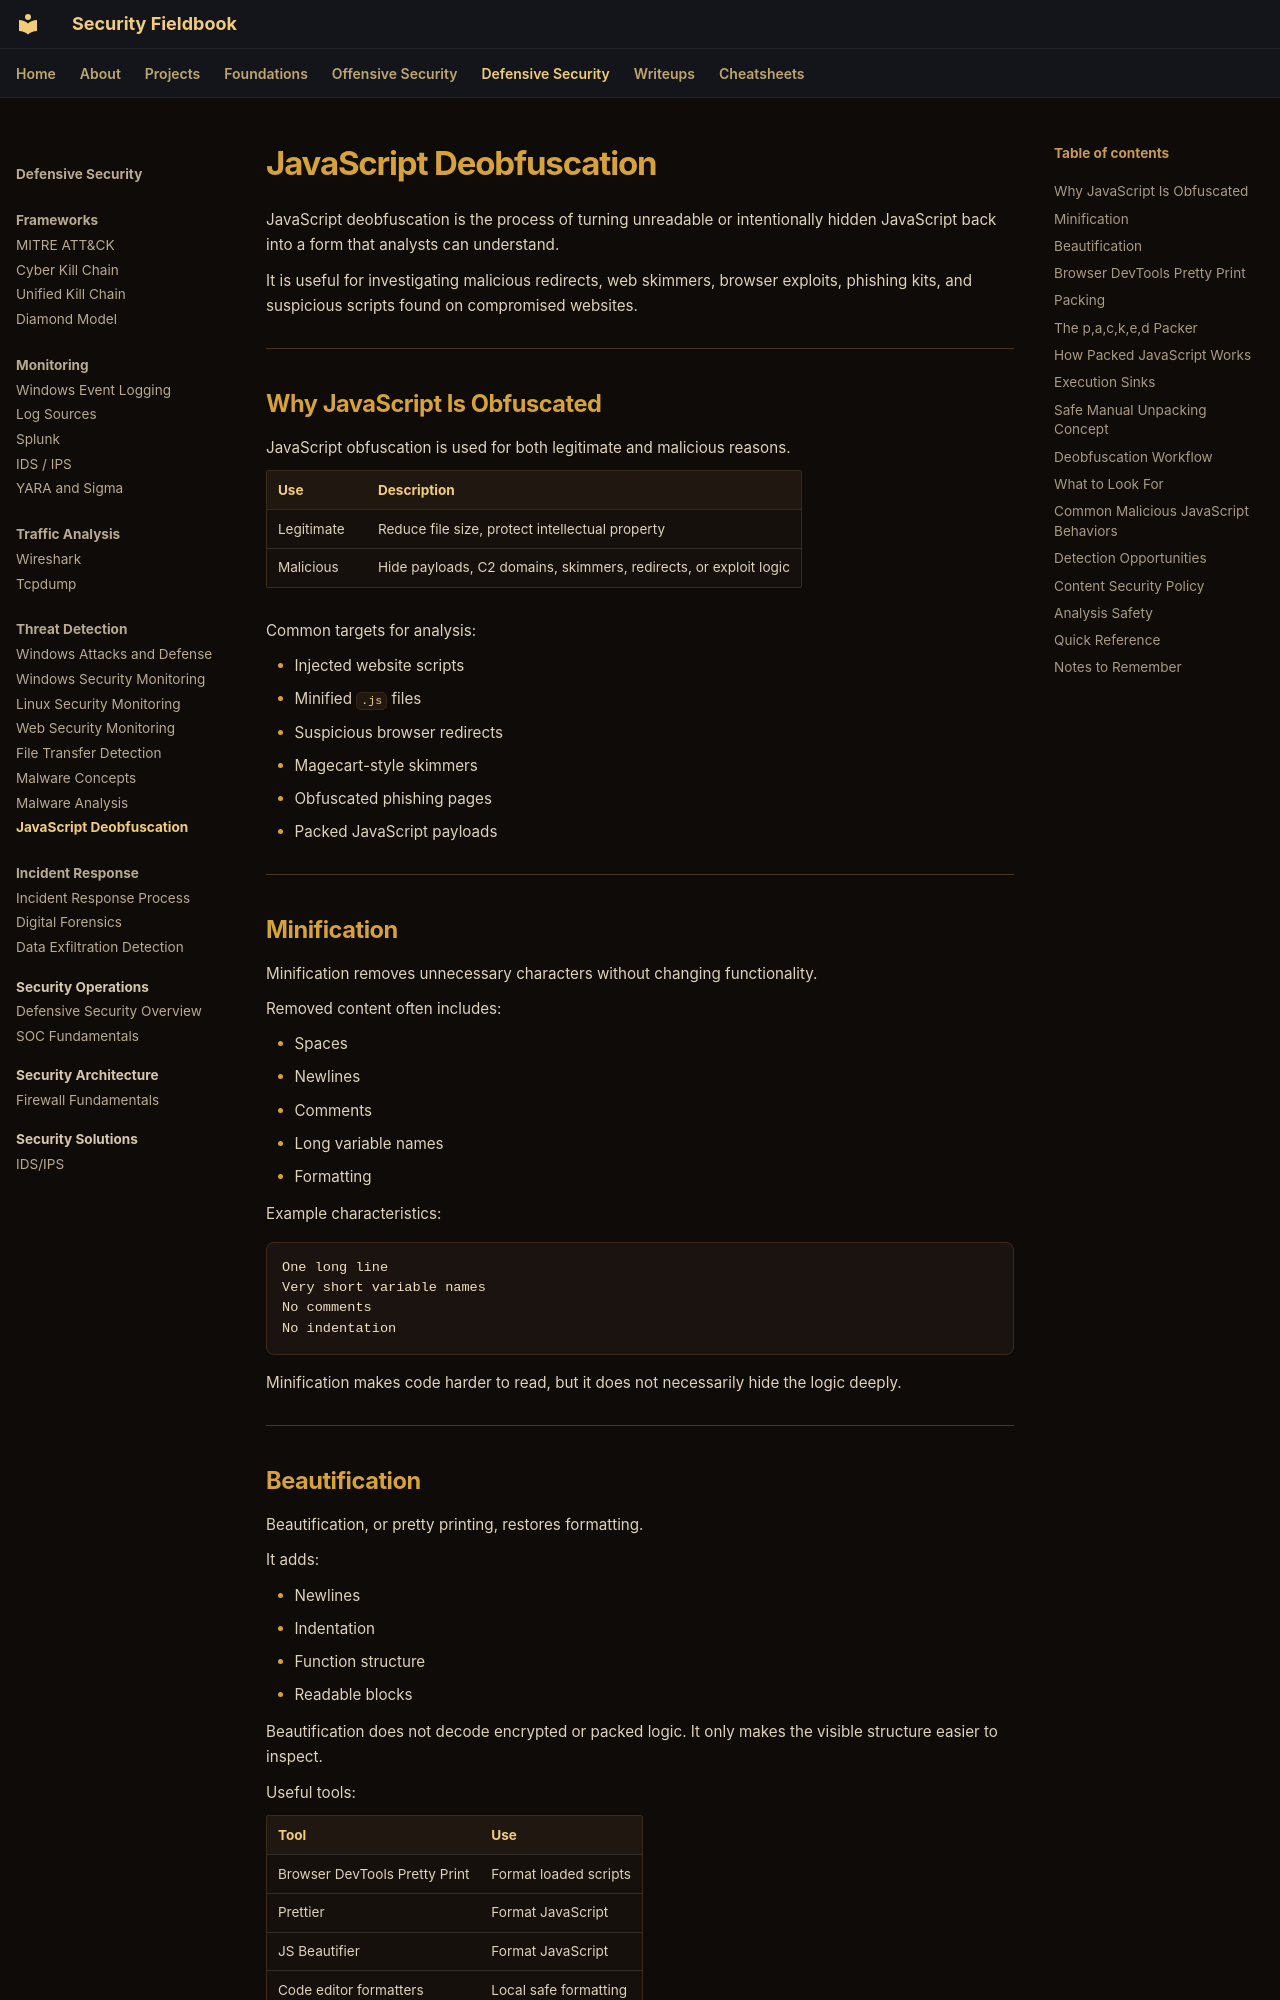

repository: ch0kan/security-fieldbook · page: defensive/threat-detection/javascript-deobfuscation/index.html · generator: mkdocs

# JavaScript Deobfuscation

JavaScript deobfuscation is the process of turning unreadable or intentionally hidden JavaScript back into a form that analysts can understand.

It is useful for investigating malicious redirects, web skimmers, browser exploits, phishing kits, and suspicious scripts found on compromised websites.

---

## Why JavaScript Is Obfuscated

JavaScript obfuscation is used for both legitimate and malicious reasons.

| Use | Description |
|---|---|
| Legitimate | Reduce file size, protect intellectual property |
| Malicious | Hide payloads, C2 domains, skimmers, redirects, or exploit logic |

Common targets for analysis:

- Injected website scripts
- Minified `.js` files
- Suspicious browser redirects
- Magecart-style skimmers
- Obfuscated phishing pages
- Packed JavaScript payloads

---

## Minification

Minification removes unnecessary characters without changing functionality.

Removed content often includes:

- Spaces
- Newlines
- Comments
- Long variable names
- Formatting

Example characteristics:

```text
One long line
Very short variable names
No comments
No indentation
```

Minification makes code harder to read, but it does not necessarily hide the logic deeply.

---
